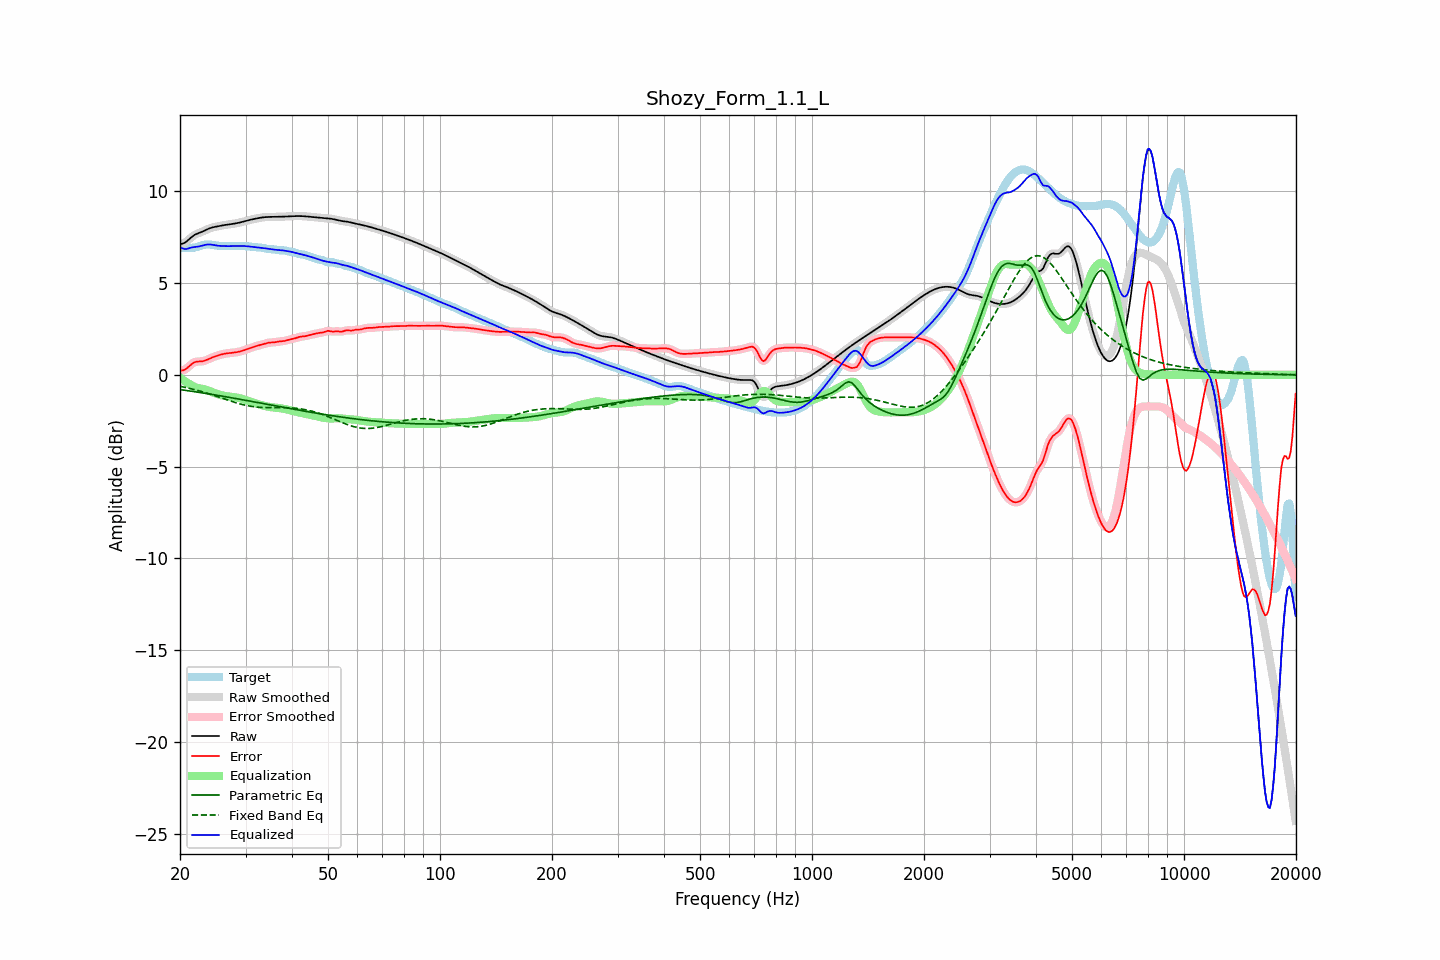

Data behind this chart, as committed beside it:
frequency, raw, error, smoothed, error_smoothed, equalization, parametric_eq, fixed_band_eq, equalized_raw, equalized_smoothed, target
20.00, 7.12, 0.23, 7.12, 0.23, -0.15, -0.80, -0.62, 6.97, 6.97, 6.90
20.20, 7.14, 0.23, 7.14, 0.23, -0.22, -0.81, -0.64, 6.92, 6.92, 6.90
20.40, 7.16, 0.25, 7.16, 0.25, -0.28, -0.83, -0.66, 6.88, 6.88, 6.91
20.61, 7.20, 0.28, 7.20, 0.29, -0.35, -0.84, -0.68, 6.85, 6.86, 6.92
20.81, 7.26, 0.35, 7.26, 0.35, -0.40, -0.85, -0.70, 6.86, 6.86, 6.91
21.02, 7.33, 0.42, 7.33, 0.42, -0.46, -0.86, -0.72, 6.88, 6.88, 6.91
21.23, 7.41, 0.50, 7.41, 0.50, -0.51, -0.88, -0.74, 6.91, 6.90, 6.91
21.44, 7.49, 0.58, 7.49, 0.57, -0.55, -0.89, -0.76, 6.94, 6.93, 6.91
21.66, 7.56, 0.64, 7.56, 0.64, -0.61, -0.90, -0.78, 6.95, 6.95, 6.92
21.87, 7.62, 0.69, 7.62, 0.68, -0.66, -0.92, -0.80, 6.96, 6.96, 6.93
22.09, 7.66, 0.71, 7.66, 0.71, -0.69, -0.93, -0.83, 6.97, 6.97, 6.95
22.31, 7.70, 0.72, 7.70, 0.72, -0.72, -0.94, -0.85, 6.98, 6.99, 6.98
22.54, 7.73, 0.73, 7.73, 0.73, -0.73, -0.96, -0.87, 7.00, 7.00, 7.00
22.76, 7.77, 0.73, 7.77, 0.73, -0.75, -0.97, -0.90, 7.02, 7.02, 7.03
22.99, 7.80, 0.74, 7.80, 0.74, -0.76, -0.98, -0.92, 7.04, 7.04, 7.06
23.22, 7.84, 0.76, 7.85, 0.76, -0.78, -1.00, -0.95, 7.06, 7.06, 7.08
23.45, 7.89, 0.79, 7.89, 0.79, -0.80, -1.01, -0.98, 7.08, 7.08, 7.10
23.69, 7.93, 0.83, 7.93, 0.83, -0.83, -1.02, -1.00, 7.10, 7.10, 7.10
23.92, 7.97, 0.87, 7.97, 0.87, -0.86, -1.04, -1.03, 7.10, 7.10, 7.10
24.16, 8.00, 0.91, 8.00, 0.91, -0.90, -1.05, -1.06, 7.10, 7.10, 7.09
24.40, 8.03, 0.94, 8.03, 0.94, -0.94, -1.07, -1.09, 7.09, 7.09, 7.08
24.65, 8.05, 0.98, 8.05, 0.98, -0.97, -1.08, -1.12, 7.07, 7.07, 7.07
24.89, 8.07, 1.01, 8.07, 1.01, -1.01, -1.10, -1.14, 7.06, 7.06, 7.06
25.14, 8.08, 1.04, 8.08, 1.04, -1.04, -1.11, -1.17, 7.04, 7.04, 7.04
25.39, 8.10, 1.07, 8.10, 1.07, -1.07, -1.13, -1.20, 7.03, 7.03, 7.03
25.65, 8.12, 1.09, 8.12, 1.09, -1.09, -1.14, -1.23, 7.02, 7.02, 7.02
25.91, 8.13, 1.12, 8.13, 1.12, -1.12, -1.16, -1.26, 7.02, 7.02, 7.02
26.16, 8.15, 1.14, 8.15, 1.14, -1.13, -1.17, -1.29, 7.01, 7.01, 7.01
26.43, 8.16, 1.16, 8.16, 1.15, -1.15, -1.19, -1.33, 7.01, 7.01, 7.01
26.69, 8.18, 1.17, 8.18, 1.17, -1.17, -1.20, -1.35, 7.01, 7.01, 7.01
26.96, 8.19, 1.18, 8.19, 1.18, -1.18, -1.22, -1.38, 7.01, 7.01, 7.01
27.23, 8.20, 1.19, 8.20, 1.19, -1.19, -1.23, -1.41, 7.01, 7.01, 7.01
27.50, 8.21, 1.20, 8.21, 1.20, -1.20, -1.25, -1.44, 7.01, 7.01, 7.01
27.77, 8.22, 1.21, 8.22, 1.21, -1.21, -1.26, -1.47, 7.02, 7.01, 7.02
28.05, 8.24, 1.22, 8.24, 1.22, -1.22, -1.28, -1.50, 7.02, 7.02, 7.02
28.33, 8.26, 1.23, 8.26, 1.23, -1.23, -1.29, -1.53, 7.02, 7.02, 7.02
28.62, 8.27, 1.25, 8.27, 1.25, -1.25, -1.31, -1.55, 7.02, 7.02, 7.03
28.90, 8.29, 1.27, 8.29, 1.27, -1.27, -1.33, -1.58, 7.02, 7.02, 7.03
29.19, 8.31, 1.29, 8.31, 1.29, -1.29, -1.34, -1.60, 7.02, 7.02, 7.02
29.48, 8.34, 1.32, 8.34, 1.32, -1.32, -1.36, -1.62, 7.02, 7.02, 7.02
29.78, 8.36, 1.34, 8.36, 1.34, -1.34, -1.37, -1.64, 7.02, 7.02, 7.02
30.08, 8.38, 1.37, 8.38, 1.37, -1.37, -1.39, -1.66, 7.01, 7.01, 7.01
30.38, 8.41, 1.41, 8.41, 1.41, -1.41, -1.41, -1.68, 7.00, 7.00, 7.00
30.68, 8.43, 1.44, 8.43, 1.44, -1.44, -1.42, -1.70, 6.99, 6.99, 6.99
30.99, 8.45, 1.47, 8.45, 1.47, -1.47, -1.44, -1.71, 6.98, 6.98, 6.98
31.30, 8.47, 1.50, 8.47, 1.50, -1.50, -1.45, -1.73, 6.97, 6.97, 6.97
31.61, 8.49, 1.53, 8.49, 1.53, -1.52, -1.47, -1.74, 6.97, 6.97, 6.96
31.93, 8.51, 1.56, 8.51, 1.56, -1.55, -1.49, -1.75, 6.96, 6.96, 6.95
32.24, 8.53, 1.58, 8.53, 1.58, -1.58, -1.50, -1.76, 6.95, 6.95, 6.95
32.57, 8.54, 1.60, 8.54, 1.60, -1.60, -1.52, -1.76, 6.94, 6.94, 6.94
32.89, 8.56, 1.62, 8.56, 1.62, -1.63, -1.54, -1.77, 6.93, 6.93, 6.93
33.22, 8.57, 1.65, 8.57, 1.65, -1.66, -1.55, -1.78, 6.92, 6.92, 6.92
33.55, 8.58, 1.67, 8.58, 1.67, -1.68, -1.57, -1.78, 6.90, 6.90, 6.91
33.89, 8.59, 1.70, 8.59, 1.70, -1.70, -1.58, -1.78, 6.89, 6.89, 6.89
34.23, 8.60, 1.73, 8.60, 1.73, -1.72, -1.60, -1.79, 6.88, 6.88, 6.87
34.57, 8.60, 1.75, 8.60, 1.75, -1.74, -1.62, -1.79, 6.86, 6.86, 6.85
34.92, 8.60, 1.76, 8.60, 1.76, -1.75, -1.63, -1.79, 6.85, 6.85, 6.84
35.27, 8.60, 1.76, 8.60, 1.76, -1.77, -1.65, -1.79, 6.84, 6.84, 6.84
35.62, 8.60, 1.77, 8.60, 1.77, -1.78, -1.67, -1.79, 6.83, 6.83, 6.84
35.97, 8.60, 1.78, 8.60, 1.78, -1.79, -1.68, -1.79, 6.82, 6.82, 6.83
... 635 more rows
